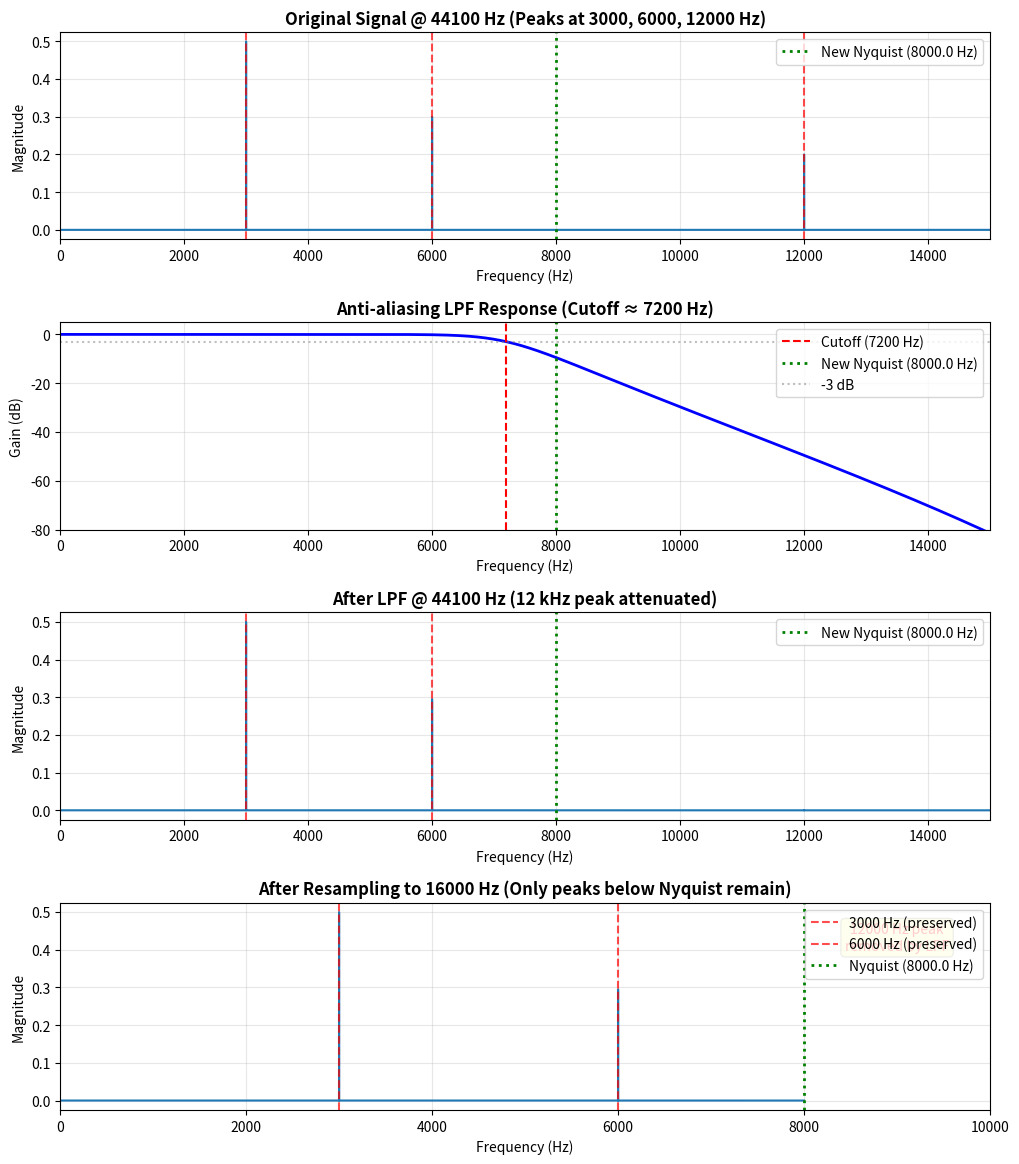

Write Python code to recreate this figure.
import numpy as np
import matplotlib.pyplot as plt
import scipy.signal
from scipy.fft import fft, fftfreq

def compute_spectrum(y, sr):
    """Compute magnitude spectrum using FFT"""
    n = len(y)
    Y = fft(y)
    freqs = fftfreq(n, 1/sr)[:n//2]
    mag = 2.0/n * np.abs(Y[:n//2])
    return freqs, mag

def plot_spectrum(freqs, mag, title, ax, xlim=None):
    """Plot frequency spectrum"""
    ax.plot(freqs, mag, linewidth=1.5)
    ax.set_title(title, fontsize=12, fontweight='bold')
    ax.set_xlabel("Frequency (Hz)")
    ax.set_ylabel("Magnitude")
    if xlim:
        ax.set_xlim(xlim)
    ax.grid(True, alpha=0.3)

# Original signal at 44.1 kHz
sr_orig = 44100
duration = 2.0
t_orig = np.linspace(0, duration, int(sr_orig * duration), endpoint=False)

# Realistic signal with 3 frequency components
f1, f2, f3 = 3000, 6000, 12000
signal = (0.5 * np.sin(2 * np.pi * f1 * t_orig) + 
          0.3 * np.sin(2 * np.pi * f2 * t_orig) + 
          0.2 * np.sin(2 * np.pi * f3 * t_orig))

# Target sample rate
sr_target = 16000
nyquist_target = sr_target / 2  # 8000 Hz

# Design anti-aliasing low-pass filter
# Cutoff at ~90% of new Nyquist to avoid aliasing
cutoff = 0.9 * nyquist_target
sos = scipy.signal.butter(8, cutoff, btype='low', fs=sr_orig, output='sos')

# Apply low-pass filter
signal_filtered = scipy.signal.sosfilt(sos, signal)

# Resample to 16 kHz
num_samples = int(len(signal) * sr_target / sr_orig)
signal_resampled = scipy.signal.resample(signal_filtered, num_samples)
t_resampled = np.linspace(0, duration, num_samples, endpoint=False)

# Compute spectra
freqs_orig, mag_orig = compute_spectrum(signal, sr_orig)
freqs_filt, mag_filt = compute_spectrum(signal_filtered, sr_orig)
freqs_res, mag_res = compute_spectrum(signal_resampled, sr_target)

# Create figure with 4 subplots
fig, axes = plt.subplots(4, 1, figsize=(12, 14))
plt.subplots_adjust(hspace=0.4)

# 1. Original signal spectrum
plot_spectrum(freqs_orig, mag_orig, 
              f"Original Signal @ {sr_orig} Hz (Peaks at {f1}, {f2}, {f3} Hz)",
              axes[0], xlim=(0, 15000))
for f, label in [(f1, f'{f1} Hz'), (f2, f'{f2} Hz'), (f3, f'{f3} Hz')]:
    axes[0].axvline(f, color='r', linestyle='--', alpha=0.7, linewidth=1.5)
axes[0].axvline(nyquist_target, color='green', linestyle=':', 
                linewidth=2, label=f'New Nyquist ({nyquist_target} Hz)')
axes[0].legend(loc='upper right')

# 2. Filter frequency response
w, h = scipy.signal.sosfreqz(sos, worN=8192, fs=sr_orig)
axes[1].plot(w, 20 * np.log10(np.abs(h)), 'b', linewidth=2)
axes[1].set_title(f"Anti-aliasing LPF Response (Cutoff ≈ {cutoff:.0f} Hz)", 
                  fontsize=12, fontweight='bold')
axes[1].set_xlabel("Frequency (Hz)")
axes[1].set_ylabel("Gain (dB)")
axes[1].axvline(cutoff, color='r', linestyle='--', label=f'Cutoff ({cutoff:.0f} Hz)')
axes[1].axvline(nyquist_target, color='green', linestyle=':', 
                linewidth=2, label=f'New Nyquist ({nyquist_target} Hz)')
axes[1].axhline(-3, color='gray', linestyle=':', alpha=0.5, label='-3 dB')
axes[1].set_xlim(0, 15000)
axes[1].set_ylim(-80, 5)
axes[1].grid(True, alpha=0.3)
axes[1].legend(loc='upper right')

# 3. Filtered signal spectrum
plot_spectrum(freqs_filt, mag_filt,
              f"After LPF @ {sr_orig} Hz (12 kHz peak attenuated)",
              axes[2], xlim=(0, 15000))
axes[2].axvline(f1, color='r', linestyle='--', alpha=0.7, linewidth=1.5)
axes[2].axvline(f2, color='r', linestyle='--', alpha=0.7, linewidth=1.5)
axes[2].axvline(nyquist_target, color='green', linestyle=':', 
                linewidth=2, label=f'New Nyquist ({nyquist_target} Hz)')
axes[2].legend(loc='upper right')

# 4. Resampled signal spectrum
plot_spectrum(freqs_res, mag_res,
              f"After Resampling to {sr_target} Hz (Only peaks below Nyquist remain)",
              axes[3], xlim=(0, 10000))
axes[3].axvline(f1, color='r', linestyle='--', alpha=0.7, linewidth=1.5, 
                label=f'{f1} Hz (preserved)')
axes[3].axvline(f2, color='r', linestyle='--', alpha=0.7, linewidth=1.5,
                label=f'{f2} Hz (preserved)')
axes[3].axvline(nyquist_target, color='green', linestyle=':', 
                linewidth=2, label=f'Nyquist ({nyquist_target} Hz)')
axes[3].text(9000, np.max(mag_res)*0.8, 
             f'{f3} Hz peak\nremoved by LPF', 
             color='red', fontsize=10, ha='center',
             bbox=dict(boxstyle='round', facecolor='yellow', alpha=0.3))
axes[3].legend(loc='upper right')

plt.savefig("resampling_demo.png", dpi=150, bbox_inches='tight')
print(f"Figure saved: resampling_demo.png")
plt.show()

